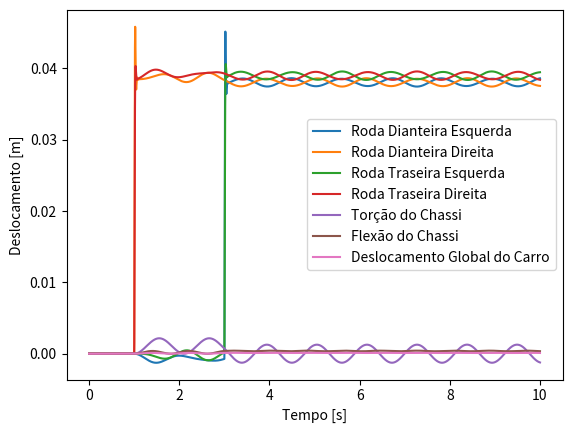
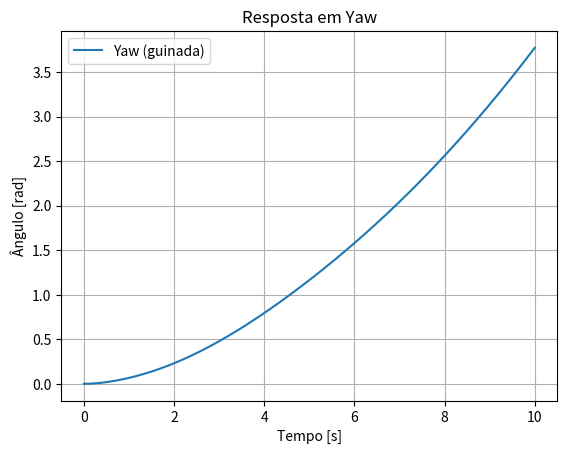
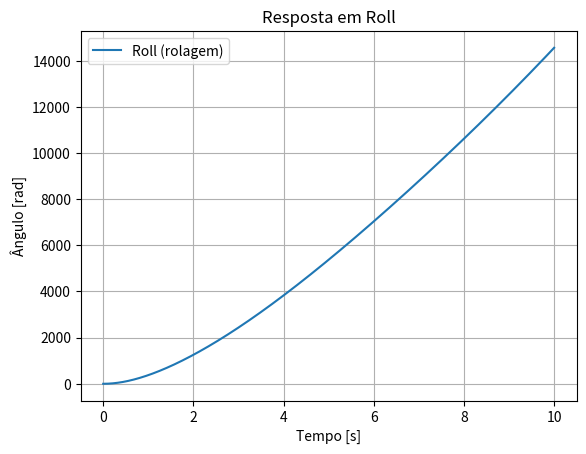
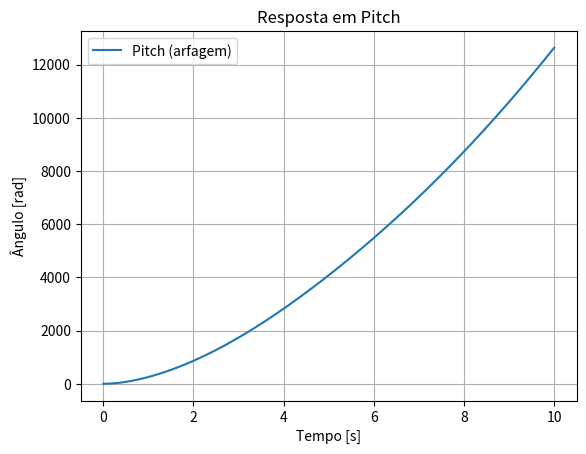

Recreate these plots in Python, in order.
import numpy as np
import matplotlib.pyplot as plt
from scipy.integrate import solve_ivp
from scipy.interpolate import interp1d
import functools

# =============================================================================
# Modelo do Chassis com todas as funções internas organizadas
# =============================================================================
class TireModel:
    def __init__(self, tire_Sa=0, front_tire_Ls=None, rear_tire_Ls=None, tire_friction_coef=None, tire_Ca=0, params=None):
        self.front_tire_Sa = tire_Sa                  # Ângulo de deslizamento lateral do pneu [rad]
        self.rear_tire_Sa = tire_Sa / 10
        self.front_tire_Ls = front_tire_Ls            # Escorregamento longitudinal frontal [adimensional]
        self.rear_tire_Ls = rear_tire_Ls              # Escorregamento longitudinal traseiro [adimensional]
        self.tire_friction_coef = tire_friction_coef  # Coeficiente de atrito entre pneu e pista
        self.tire_Ca = tire_Ca                        # Ângulo de camber do pneu
        self.params = params                          # Parâmetros de Pacejka (E, Cy, Cx, c1, c2)

    def pacejka_params(self, Fz):
        # Desembalando os parâmetros de Pacejka
        E, Cy, Cx, c1, c2 = self.params
        # Calculando parâmetros intermediários
        Cs = c1 * np.sin(2 * np.arctan(Fz / c2))
        D = self.tire_friction_coef * Fz
        Bx = Cs / (Cx * D)
        By = Cs / (Cy * D)
        return E, Cy, Cx, Bx, By, D

    def lateral_force(self, Fz, slip_angle, camber=0):
        # Desembalando os parâmetros de Pacejka
        E, Cy, Cx, Bx, By, D = TireModel.pacejka_params(self, Fz)
        # Calculando a força lateral do pneu
        tire_lateral_force = D * np.sin(Cy * np.arctan(By * slip_angle - E * (By * slip_angle - np.arctan(By * slip_angle))))
        # Calculando a força de camber
        camber_thrust = D / 2 * np.sin(Cy * np.arctan(By * camber))
        return tire_lateral_force + camber_thrust

    def longitudinal_force(self, Fz, slip_ratio):
        # Desembalando os parâmetros de Pacejka
        E, Cy, Cx, Bx, By, D = TireModel.pacejka_params(self, Fz)
        # Calculando a força longitudinal do pneu
        tire_longitudinal_force = D * np.sin(Cx * np.arctan(9 * Bx * slip_ratio - E * (Bx * slip_ratio - np.arctan(Bx * slip_ratio))))
        return tire_longitudinal_force

class VehicleDynamics:
    def __init__(self, mass, Iz, Ix, Iy, Ld, Lt, W, hcg, tire_params=0, tire_friction_coef=1.0, tire_Ca=0.0):
        self.m = mass
        self.Iz = Iz   # momento de inércia em yaw
        self.Ix = Ix   # momento de inércia em roll
        self.Iy = Iy   # momento de inércia em pitch
        self.Ld = Ld   # distância CG → eixo dianteiro
        self.Lt = Lt   # distância CG → eixo traseiro
        self.W = W     # bitola (track width)
        self.hcg = hcg # altura do CG

        # Modelo de pneus
        self.tires = TireModel(
            tire_friction_coef=tire_friction_coef,
            tire_Ca=tire_Ca,
            params=tire_params
        )

    def yaw_acc(self, Fx_de=0, Fx_dd=0, Fx_te=0, Fx_td=0, Fy_de=0, Fy_dd=0, Fy_te=0, Fy_td=0):
        # Momentos
        lateral_moment = (Fy_de + Fy_dd) * self.Ld - (Fy_te + Fy_td) * self.Lt
        longitudinal_moment = (Fx_de - Fx_dd + Fx_te - Fx_td) * (self.W / 2)
        return (lateral_moment + longitudinal_moment) / self.Iz

    def roll_acc(self, Fy_de=0, Fy_dd=0, Fy_te=0, Fy_td=0):
        roll_moment = (Fy_de + Fy_dd + Fy_te + Fy_td) * self.hcg
        return roll_moment / self.Ix, roll_moment

    def pitch_acc(self, Fx_de=0, Fx_dd=0, Fx_te=0, Fx_td=0):
        pitch_moment = (Fx_de + Fx_dd + Fx_te + Fx_td) * self.hcg
        return pitch_moment / self.Iy, pitch_moment
    
    def load_transfer(self, Fz_static_rear, Fz_static_front, 
                    Fx_de=0, Fx_dd=0, Fx_te=0, Fx_td=0,
                    Fy_de=0, Fy_dd=0, Fy_te=0, Fy_td=0):
        """
        Atualiza as cargas verticais (Fz) em cada roda considerando
        transferência dinâmica de carga por rolagem e arfagem.
        """

        # Cargas adicionais devido à dinâmica
        pitch_load = (Fx_de + Fx_dd + Fx_te + Fx_td) * self.hcg
        roll_load = (Fy_de + Fy_dd + Fy_te + Fy_td) * self.hcg

        # Atualizando as forças normais em tempo real
        Tire_Fz_dd = Fz_static_front/2 - roll_load - pitch_load
        Tire_Fz_de = Fz_static_front/2 + roll_load - pitch_load
        Tire_Fz_td = Fz_static_rear/2 - roll_load + pitch_load
        Tire_Fz_te = Fz_static_rear/2 + roll_load + pitch_load

        return Tire_Fz_dd, Tire_Fz_de, Tire_Fz_td, Tire_Fz_te
    
class FullModel:
    def __init__(self, 
                Mc=0, Mst=None, Msd=None, Distribution=0,   # Massas
                Kte=None, Ktd=None, Kde=None, Kdd=None,           # Rigidez suspensão
                Kpte=None, Kptd=None, Kpde=None, Kpdd=None,       # Rigidez pneus
                Kf=None, Kt=None,                                 # Rigidez do chassi
                Cte=None, Ctd=None, Cde=None, Cdd=None,           # Amortecedores suspensão
                Cphi=None, Ctheta=None,                           # Amortecedores do chassi
                Iflex=None, Itorc=None,                           # Inércias do chassi
                W=None, Lt=None, Ld=None, hcg=None,               # Unidade de comprimento
                tire_coef=None,params=None,                       # Parâmetros de pneu
                slip=None, rear_ratio=None, front_ratio=None,     # Entradas de controle do carro
                Ix=None, Iz=None, Iy=None
                ):                                      
        
        # Massas
        self.Mc = Mc                                              # Massa suspensa TOTAL [kg]
        self.Mst_unsprung = Mst                                   # Massa NÃO suspensa traseira [kg]
        self.Msd_unsprung = Msd                                   # Massa NÃO suspensa dianteira [kg]
        self.Distribution = Distribution                          # Distribuição de peso na traseira (adimensional)
        self.Fz_static_rear = 9.81 * Mc * Distribution/2          # Carga no eixo traseiro (N)
        self.Fz_static_front = 9.81 * Mc * (1 - Distribution)/2   # Carga no eixo dianteiro (N)
        
        
        # Rigidez da suspensão
        self.Kte = Kte   # Traseira esquerda [N/m]
        self.Ktd = Ktd   # Traseira direita [N/m]
        self.Kde = Kde   # Dianteira esquerda [N/m]
        self.Kdd = Kdd   # Dianteira direita [N/m]
        
        # Rigidez dos pneus
        self.Kpte = Kpte # Pneu traseiro esquerdo [N/m]
        self.Kptd = Kptd # Pneu traseiro direito [N/m]
        self.Kpde = Kpde # Pneu dianteiro esquerdo [N/m]
        self.Kpdd = Kpdd # Pneu dianteiro direito [N/m]
        
        # Rigidez do chassi
        self.Kf = Kf     # Flexional [N/m]
        self.Kt = Kt     # Torcional [N/m]
        
        # Amortecedores da suspensão
        self.Cte = Cte   # Traseira esquerda [N·s/m]
        self.Ctd = Ctd   # Traseira direita [N·s/m]
        self.Cde = Cde   # Dianteira esquerda [N·s/m]
        self.Cdd = Cdd   # Dianteira direita [N·s/m]
        
        # Amortecedores estruturais do chassi
        self.Cphi = Cphi       # Torcional [N·s/m]
        self.Ctheta = Ctheta   # Flexional [N·s/m]
        
        # Inércias do chassi
        self.Iflex = Iflex     # Inércia flexional [kg·m²]
        self.Itorc = Itorc     # Inércia torcional [kg·m²]

        # Unidades de comprimento
        self.W = W       # Metade da largura do carro [m]
        self.Lt = Lt     # Distância entre eixo traseiro e CG [m]
        self.Ld = Ld     # Distância entre eixo dianteiro e CG [m]

        # Entradas de controle do carro
        self.slip_angle = slip                  # Ângulo de esterçamento [Graus]
        self.rear_slip_angle = slip/10          # Ângulo de esterçamento traseiro [Graus]
        self.rear_slip_ratio = rear_ratio       # Taxa de escorregamento traseira [Adm]
        self.front_slip_ratio = front_ratio     # Taxa de escorregamento dianteira [Adm]


        self.tire = TireModel(
            tire_friction_coef = tire_coef,
            params=params)
        
        self.dynamics = VehicleDynamics(mass=Mc, Iz=Iz, Ix=Ix, Iy=Iy, Ld=Ld, Lt=Lt, W=W, hcg=hcg)
        
        
    def spring(self, k, x):
        return (k * x)

    def damper(self, c, xdot):
        return (c * xdot)

    def ode_total(self, t, y, z_road_funcs): 

        " ------------------------------- Metamodelo de Chassis------------------------------- "
        # -------------------------------
        # Desempacotar estados
        # -------------------------------
        x_de, xdot_de = y[0], y[1]   # Dianteiro Esquerdo
        x_dd, xdot_dd = y[2], y[3]   # Dianteiro Direito
        x_te, xdot_te = y[4], y[5]   # Traseiro Esquerdo
        x_td, xdot_td = y[6], y[7]   # Traseiro Direito

        phi, phidot     = y[8], y[9]
        theta, thetadot = y[10], y[11]
        Xc, Xc_dot      = y[12], y[13]

        # -------------------------------
        # Inputs de estrada
        # -------------------------------
        zr_de = z_road_funcs['DE'](t)
        zr_dd = z_road_funcs['DD'](t)
        zr_te = z_road_funcs['TE'](t)
        zr_td = z_road_funcs['TD'](t)

        # -------------------------------
        # Cinemática do chassi
        # -------------------------------
        
        x_cdd = Xc -(+ self.Ld*np.sin(theta) - self.W*np.sin(phi))   # dianteiro direito
        x_cde = Xc -(+ self.Ld*np.sin(theta) + self.W*np.sin(phi))   # dianteiro esquerdo
        x_ctd = Xc -(- self.Lt*np.sin(theta) - self.W*np.sin(phi))   # traseiro direito
        x_cte = Xc -(- self.Lt*np.sin(theta) + self.W*np.sin(phi))   # traseiro esquerdo

        xdot_cdd = Xc_dot -(+ self.Ld*np.cos(theta)*thetadot - self.W*np.cos(phi)*phidot)
        xdot_cde = Xc_dot -(+ self.Ld*np.cos(theta)*thetadot + self.W*np.cos(phi)*phidot)
        xdot_ctd = Xc_dot -(- self.Lt*np.cos(theta)*thetadot - self.W*np.cos(phi)*phidot)
        xdot_cte = Xc_dot -(- self.Lt*np.cos(theta)*thetadot + self.W*np.cos(phi)*phidot)

        # -------------------------------
        # Forças de suspensão
        # -------------------------------
        F_de = self.Kde*(x_cde) + self.Cde*(xdot_cde)
        F_dd = self.Kdd*(x_cdd) + self.Cdd*(xdot_cdd)
        F_te = self.Kte*(x_cte) + self.Cte*(xdot_cte)
        F_td = self.Ktd*(x_ctd) + self.Ctd*(xdot_ctd)

        # -------------------------------
        # Dinâmica das rodas
        # -------------------------------
        xddot_de = (-self.Kde*(x_de - x_cde) - self.Cde*(xdot_de - xdot_cde) - self.Kpde*(x_de - zr_de)) / self.Msd_unsprung
        xddot_dd = (-self.Kdd*(x_dd - x_cdd) - self.Cdd*(xdot_dd - xdot_cdd) - self.Kpdd*(x_dd - zr_dd)) / self.Msd_unsprung
        xddot_te = (-self.Kte*(x_te - x_cte) - self.Cte*(xdot_te - xdot_cte) - self.Kpte*(x_te - zr_te)) / self.Mst_unsprung
        xddot_td = (-self.Ktd*(x_td - x_ctd) - self.Ctd*(xdot_td - xdot_ctd) - self.Kptd*(x_td - zr_td)) / self.Mst_unsprung

        # -------------------------------
        # Dinâmica do chassi
        # -------------------------------
        Xc_acc = -(F_de + F_dd)/ self.Msd_unsprung - (F_te + F_td)/self.Mst_unsprung
        
        phi_acc = ((self.W / self.Itorc) * (
            + (-self.Kde * x_de) + ( self.Kdd * x_dd) + (-self.Kte * x_te) + ( self.Ktd * x_td)                   # Termos das rigidezes multiplicando deslocamentos das rodas
            + ( self.Kde * x_cde) + (-self.Kdd * x_cdd) + ( self.Kte * x_cte) + (-self.Ktd * x_ctd)               # Termos das rigidezes multiplicando deslocamentos do chassi nos pontos
            + (-self.Cde * xdot_de) + ( self.Cdd * xdot_dd) + (-self.Cte * xdot_te) + ( self.Ctd * xdot_td)       # Termos dos amortecedores multiplicando velocidades das rodas
            + ( self.Cde * xdot_cde) + (-self.Cdd * xdot_cdd) + ( self.Cte * xdot_cte) + (-self.Ctd * xdot_ctd))  # Termos dos amortecedores multiplicando velocidades do chassi nos pontos
            - (self.Kt * phi + self.Cphi * phidot) / self.Itorc                                                   # Termo estruturais (rigidez torcional e amortecimento torcional)
            )

        theta_acc = (1 / self.Iflex) * (
            # Contribuição das rigidezes (Ld * (de + dd) - Lt * (te + td))
            + self.Ld * ( self.Kde * x_de + self.Kdd * x_dd - self.Kde * x_cde - self.Kdd * x_cdd )
            - self.Lt * ( self.Kte * x_te + self.Ktd * x_td - self.Kte * x_cte - self.Ktd * x_ctd )
            # Contribuição dos amortecedores (Ld * (...) - Lt * (...))
            + self.Ld * ( self.Cde * xdot_de + self.Cdd * xdot_dd - self.Cde * xdot_cde - self.Cdd * xdot_cdd )
            - self.Lt * ( self.Cte * xdot_te + self.Ctd * xdot_td - self.Cte * xdot_cte - self.Ctd * xdot_ctd )
            # Termos estruturais (rigidez flexional e amortecimento flexional)
            - (self.Kf * theta + self.Ctheta * thetadot)
        )

        " ------------------------------- Metamodelo de Dinâmica------------------------------- "
        # ----------------------------
        # Desempacotar estados
        # ----------------------------
        yaw, yawdot = y[14], y[15]       # Yaw
        pitch, pitchdot = y[16], y[17]   # Pitch(Guinada)
        roll, rolldot = y[18], y[19]     # Roll(Rolagem)
        Fz_de, Fz_dd, Fz_te, Fz_td = y[20], y[21], y[22], y[23]

        # ----------------------------
        # Forças dos pneus
        # ----------------------------

        Fx_de = self.tire.longitudinal_force(Fz_de, self.front_slip_ratio)
        Fx_dd = self.tire.longitudinal_force(Fz_dd, self.front_slip_ratio)
        Fx_te = self.tire.longitudinal_force(Fz_te, self.rear_slip_ratio)
        Fx_td = self.tire.longitudinal_force(Fz_td, self.rear_slip_ratio)

        Fy_de = self.tire.lateral_force(Fz_de, self.slip_angle)
        Fy_dd = self.tire.lateral_force(Fz_dd, self.slip_angle)
        Fy_te = self.tire.lateral_force(Fz_te, self.rear_slip_angle)
        Fy_td = self.tire.lateral_force(Fz_td, self.rear_slip_angle)

        Fz_dd, Fz_de, Fz_td, Fz_te = self.dynamics.load_transfer(
                                    Fz_static_front=self.Fz_static_front, Fz_static_rear=self.Fz_static_rear,
                                    Fx_de=Fx_de, Fx_dd=Fx_dd, Fx_te=Fx_te, Fx_td=Fx_td,
                                    Fy_de=Fy_de, Fy_dd=Fy_dd, Fy_te=Fy_te, Fy_td=Fy_td)
        # ----------------------------
        # Acelerações Angulares
        # ----------------------------
        yawddot = self.dynamics.yaw_acc(Fx_de=Fx_de, Fx_dd=Fx_dd, Fx_te=Fx_te, Fx_td=Fx_td, Fy_de=Fy_de, Fy_dd=Fy_dd, Fy_te=Fy_te, Fy_td=Fy_td)
        _, rollddot = self.dynamics.roll_acc(Fy_de=Fy_de, Fy_dd=Fy_dd, Fy_te=Fy_te, Fy_td=Fy_td)
        _, pitchddot = self.dynamics.pitch_acc(Fx_de=Fx_de, Fx_dd=Fx_dd, Fx_te=Fx_te, Fx_td=Fx_td)

        # -------------------------------
        # Retornar Funções
        # -------------------------------
        return [
            xdot_de, xddot_de,
            xdot_dd, xddot_dd,
            xdot_te, xddot_te,
            xdot_td, xddot_td,
            phidot, phi_acc,
            thetadot, theta_acc,
            Xc_dot, Xc_acc,
            yawdot, yawddot,
            pitchdot, pitchddot,
            rolldot, rollddot,
            Fz_de, Fz_dd, Fz_te, Fz_td 
        ]

    def gerar_funcoes_entrada(self, tempo_direito, tempo_esquerdo, step_value_d, step_value_e):
        def road_input_step(t, t_start, height):
            return height if t >= t_start else 0.0
        func_direito  = functools.partial(road_input_step, t_start=tempo_direito, height=step_value_d)
        func_esquerdo = functools.partial(road_input_step, t_start=tempo_esquerdo, height=step_value_e)
        return {'DE': func_esquerdo, 'DD': func_direito,
                'TE': func_esquerdo, 'TD': func_direito}
                

# =============================================================================
# Função para obter vetor de tempo
# =============================================================================

def get_simulation_time(t_start, t_end, dt):
    t_span = (t_start, t_end)
    t_eval = np.arange(t_start, t_end+dt, dt)
    return t_span, t_eval

# =============================================================================
# Execução Principal
# =============================================================================
def run_simulation():
    
    t_span, t_eval = get_simulation_time(t_start=0.0, t_end=10.0, dt=0.001)

    # Parâmetros geométricos [m]
    Ld, Lt, W = 1.4, 1.1, 0.45

    # Degraus
    altura_degrau_d = 1
    altura_degrau_e = 1
    tempo_inicio_direito = 1.0
    tempo_inicio_esquerdo = 3.0

    # Chassis (exemplo de parâmetros; ajuste conforme quiser)
    chassis = FullModel(
        Mc=280, Mst=25, Msd=20, Distribution=0.5,
        Kte=5e5, Ktd=5e5, Kde=5e5, Kdd=5e5,
        Kpte=2e4, Kptd=2e4, Kpde=2e4, Kpdd=2e4,
        Kf=3.01e7, Kt=1.6e7,
        Cte=5e3, Ctd=5e3, Cde=3e3, Cdd=3e3,
        Cphi=5e2, Ctheta=5e2,
        Iflex=5e5, Itorc=5e5,
        W=W, Lt=Lt, Ld=Ld, hcg=0.3,
        tire_coef=1.45, params=(0.3336564873588197, 1.627, 1.0, 931.405, 366.493),
        slip=4, rear_ratio=0.20, front_ratio=0.10,
        Ix=1e4, Iz=1e4, Iy=1e4
    )

    funcoes_entrada = chassis.gerar_funcoes_entrada(tempo_inicio_direito, tempo_inicio_esquerdo,
                                                    altura_degrau_d, altura_degrau_e)
    
    Fz_de0 = 600
    Fz_dd0 = 600
    Fz_te0 = 800
    Fz_td0 = 800

    y0 = [0,0,0,0,0,0,0,0,0,0,0,0,0,0,0,0,0,0,0,0,Fz_de0, Fz_dd0, Fz_te0, Fz_td0]
    sol = solve_ivp(fun=lambda t,y: chassis.ode_total(t,y,funcoes_entrada),
                t_span=t_span, y0=y0, t_eval=t_eval, method='LSODA')
    
    # Extraindo soluções individuais de cada variável do sol
    t = sol.t  # vetor de tempo

    # Exemplo de mapeamento (adapte conforme sua ordem de estados):
    # 0 → roda dianteira esquerda
    # 1 → roda dianteira direita
    # 2 → roda traseira esquerda
    # 3 → roda traseira direita
    # 4 → torção do chassi
    # 5 → flexão do chassi
    # 6 → deslocamento global do carro

    solucao_roda_de = sol.y[0]    # dianteira esquerda
    solucao_roda_dd = sol.y[2]    # dianteira direita
    solucao_roda_te = sol.y[4]    # traseira esquerda
    solucao_roda_td = sol.y[6]    # traseira direita
    solucao_torcao  = sol.y[8]    # torção do chassi (phi)
    solucao_flexao  = sol.y[10]   # flexão do chassi (theta)
    solucao_carro   = sol.y[12]   # deslocamento global do carro

    # Novos parâmetros dinâmicos
    solucao_yaw     = sol.y[14]   # guinada
    solucao_roll    = sol.y[16]   # rolagem
    solucao_pitch   = sol.y[18]   # arfagem


    plt.plot(t, solucao_roda_de, label="Roda Dianteira Esquerda")
    plt.plot(t, solucao_roda_dd, label="Roda Dianteira Direita")
    plt.plot(t, solucao_roda_te, label="Roda Traseira Esquerda")
    plt.plot(t, solucao_roda_td, label="Roda Traseira Direita")
    plt.legend()
    plt.xlabel("Tempo [s]")
    plt.ylabel("Deslocamento [m]")
    plt.show()

    plt.plot(t, solucao_torcao, label="Torção do Chassi")
    plt.plot(t, solucao_flexao, label="Flexão do Chassi")
    plt.plot(t, solucao_carro, label="Deslocamento Global do Carro")
    plt.legend()
    plt.xlabel("Tempo [s]")
    plt.ylabel("Deslocamento [m]")
    plt.show()

    # Yaw
    plt.figure()
    plt.plot(t, solucao_yaw, label="Yaw (guinada)")
    plt.xlabel("Tempo [s]")
    plt.ylabel("Ângulo [rad]")
    plt.title("Resposta em Yaw")
    plt.legend()
    plt.grid(True)

    # Roll
    plt.figure()
    plt.plot(t, solucao_roll, label="Roll (rolagem)")
    plt.xlabel("Tempo [s]")
    plt.ylabel("Ângulo [rad]")
    plt.title("Resposta em Roll")
    plt.legend()
    plt.grid(True)

    # Pitch
    plt.figure()
    plt.plot(t, solucao_pitch, label="Pitch (arfagem)")
    plt.xlabel("Tempo [s]")
    plt.ylabel("Ângulo [rad]")
    plt.title("Resposta em Pitch")
    plt.legend()
    plt.grid(True)

# =============================================================================
# Rodar a simulação
# =============================================================================
if __name__ == "__main__":
    run_simulation()
